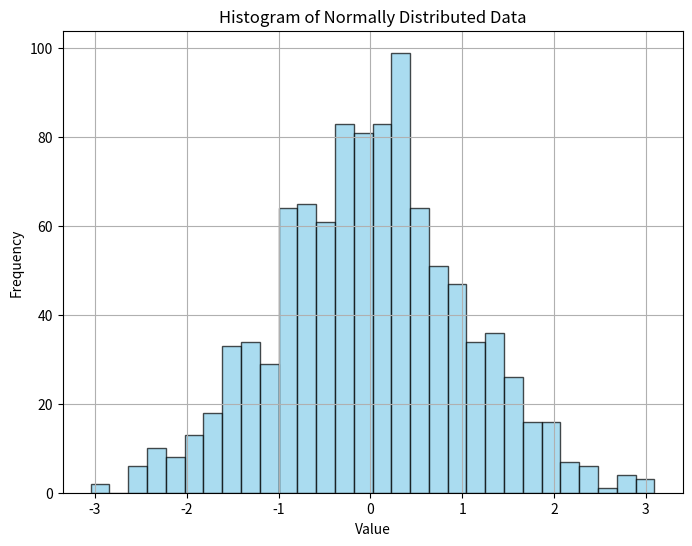

Recreate this plot in Python.
import numpy as np
import matplotlib.pyplot as plt

data = np.random.normal(loc=0, scale=1, size=1000)
plt.figure(figsize=(8, 6))
plt.hist(data, bins=30, color='skyblue', edgecolor='black', alpha=0.7)

plt.title('Histogram of Normally Distributed Data')
plt.xlabel('Value')
plt.ylabel('Frequency')

plt.grid(True)
plt.show()
